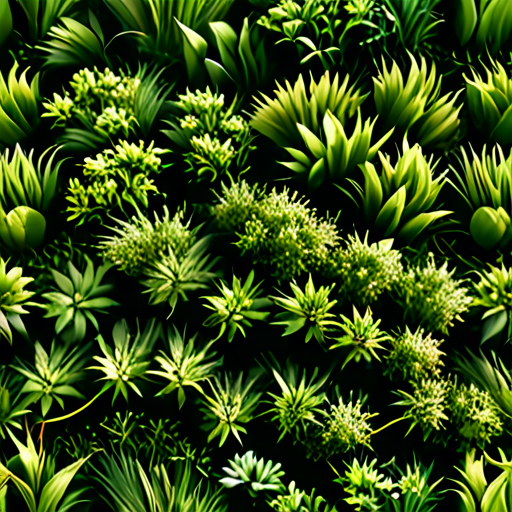
Generation parameters embedded in this image by AUTOMATIC1111 Stable Diffusion web UI or a fork of it (Forge, ...) (PNG 'parameters' text chunk):
((photorealistic)) ((3D)) seamless grass texture map <lora:add-detail-xl:.5>  <lora:xl_more_art-full_v1:1.2>
Negative prompt: Washed out colors, illogical, disgusting, dumb, illogical, bad anatomy, errors, glitches, mistakes, horrid, low resolution, pixilated, cartoon, drawing, blurry, out of focus, low res, mutated, distorted, melting, cropped, disproportionate, wonky, low quality, compressed, muddy colors, overexposed, censored, mosaic, rotten, fake, plastic smooth skin, low poly, lacking detail, watermark, malformed, failed, failure, extra fingers, anime, cloned face, missing legs, extra arms, fused fingers, too many fingers, poorly drawn face, negativeXL_D
Steps: 40, Sampler: DPM++ 2M, Schedule type: Karras, CFG scale: 7, Seed: 2620059244, Size: 512x512, Model hash: 4496b36d48, Model: dreamshaperXL_v21TurboDPMSDE, Lora hashes: "add-detail-xl: 9c783c8ce46c, xl_more_art-full_v1: fe3b4816be83", Version: v1.9.4